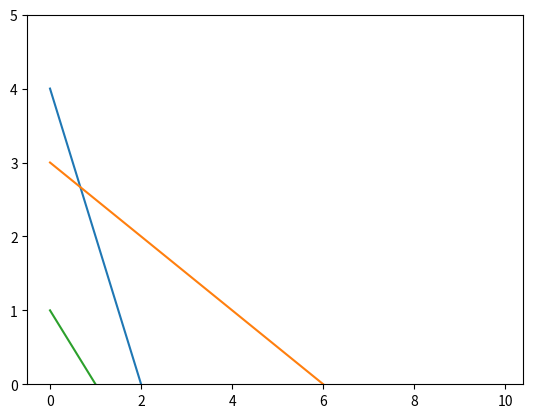

Here is the Python script that generated this plot: (Note: this script raises an exception after producing the figure.)
import matplotlib.pyplot as plt
import numpy as np

x = np.arange(0,10,0.1)

# The lines to plot
y1 = 4 - 2*x
y2 = 3 - 0.5*x
y3 = 1 -x

# The upper edge of polygon (min of lines y1 & y2)
y4 = np.minimum(y1, y2)

# Set y-limit, making neg y-values not show in plot
plt.ylim(0, 5)

# Plotting of lines
plt.plot(x, y1,
         x, y2,
         x, y3)

# Filling between line y3 and line y4
plt.fill_between(x, y3, y4, color='grey', alpha='0.5')
plt.show()
